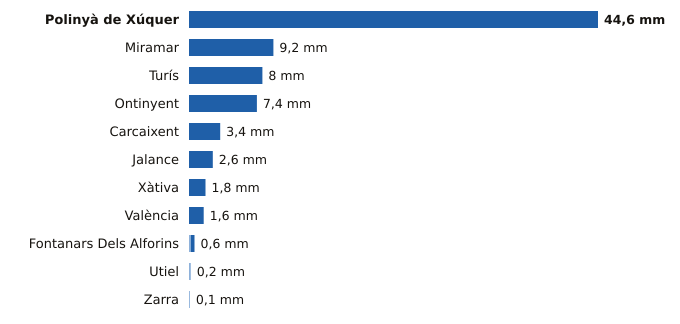

The table this chart was drawn from, first rows:
estacion, provincia, indicativo, mm_6_dias_anteriores, mm_hoy, mm_7_dias, horas_de_hoy
Polinyà de Xúquer, Valencia, 8325X, 0.0, 44.6, 44.6, 17
Miramar, Valencia, 8058Y, 0.0, 9.2, 9.2, 17
Turís, Valencia, 8337X, 0.0, 8.0, 8.0, 16
Ontinyent, Valencia, 8283X, 0.0, 7.4, 7.4, 16
Carcaixent, Valencia, 8300X, 0.0, 3.4, 3.4, 14
Jalance, Valencia, 8193E, 0.0, 2.6, 2.6, 13
Xàtiva, Valencia, 8293X, 0.0, 1.8, 1.8, 17
València, Valencia, 8416, 0.0, 1.6, 1.6, 17
Fontanars Dels Alforins, Valencia, 8005X, 0.2, 0.4, 0.6, 15
Utiel, Valencia, 8309X, 0.2, 0.0, 0.2, 17
Zarra, Valencia, 8203O, 0.1, 0.0, 0.1, 17
